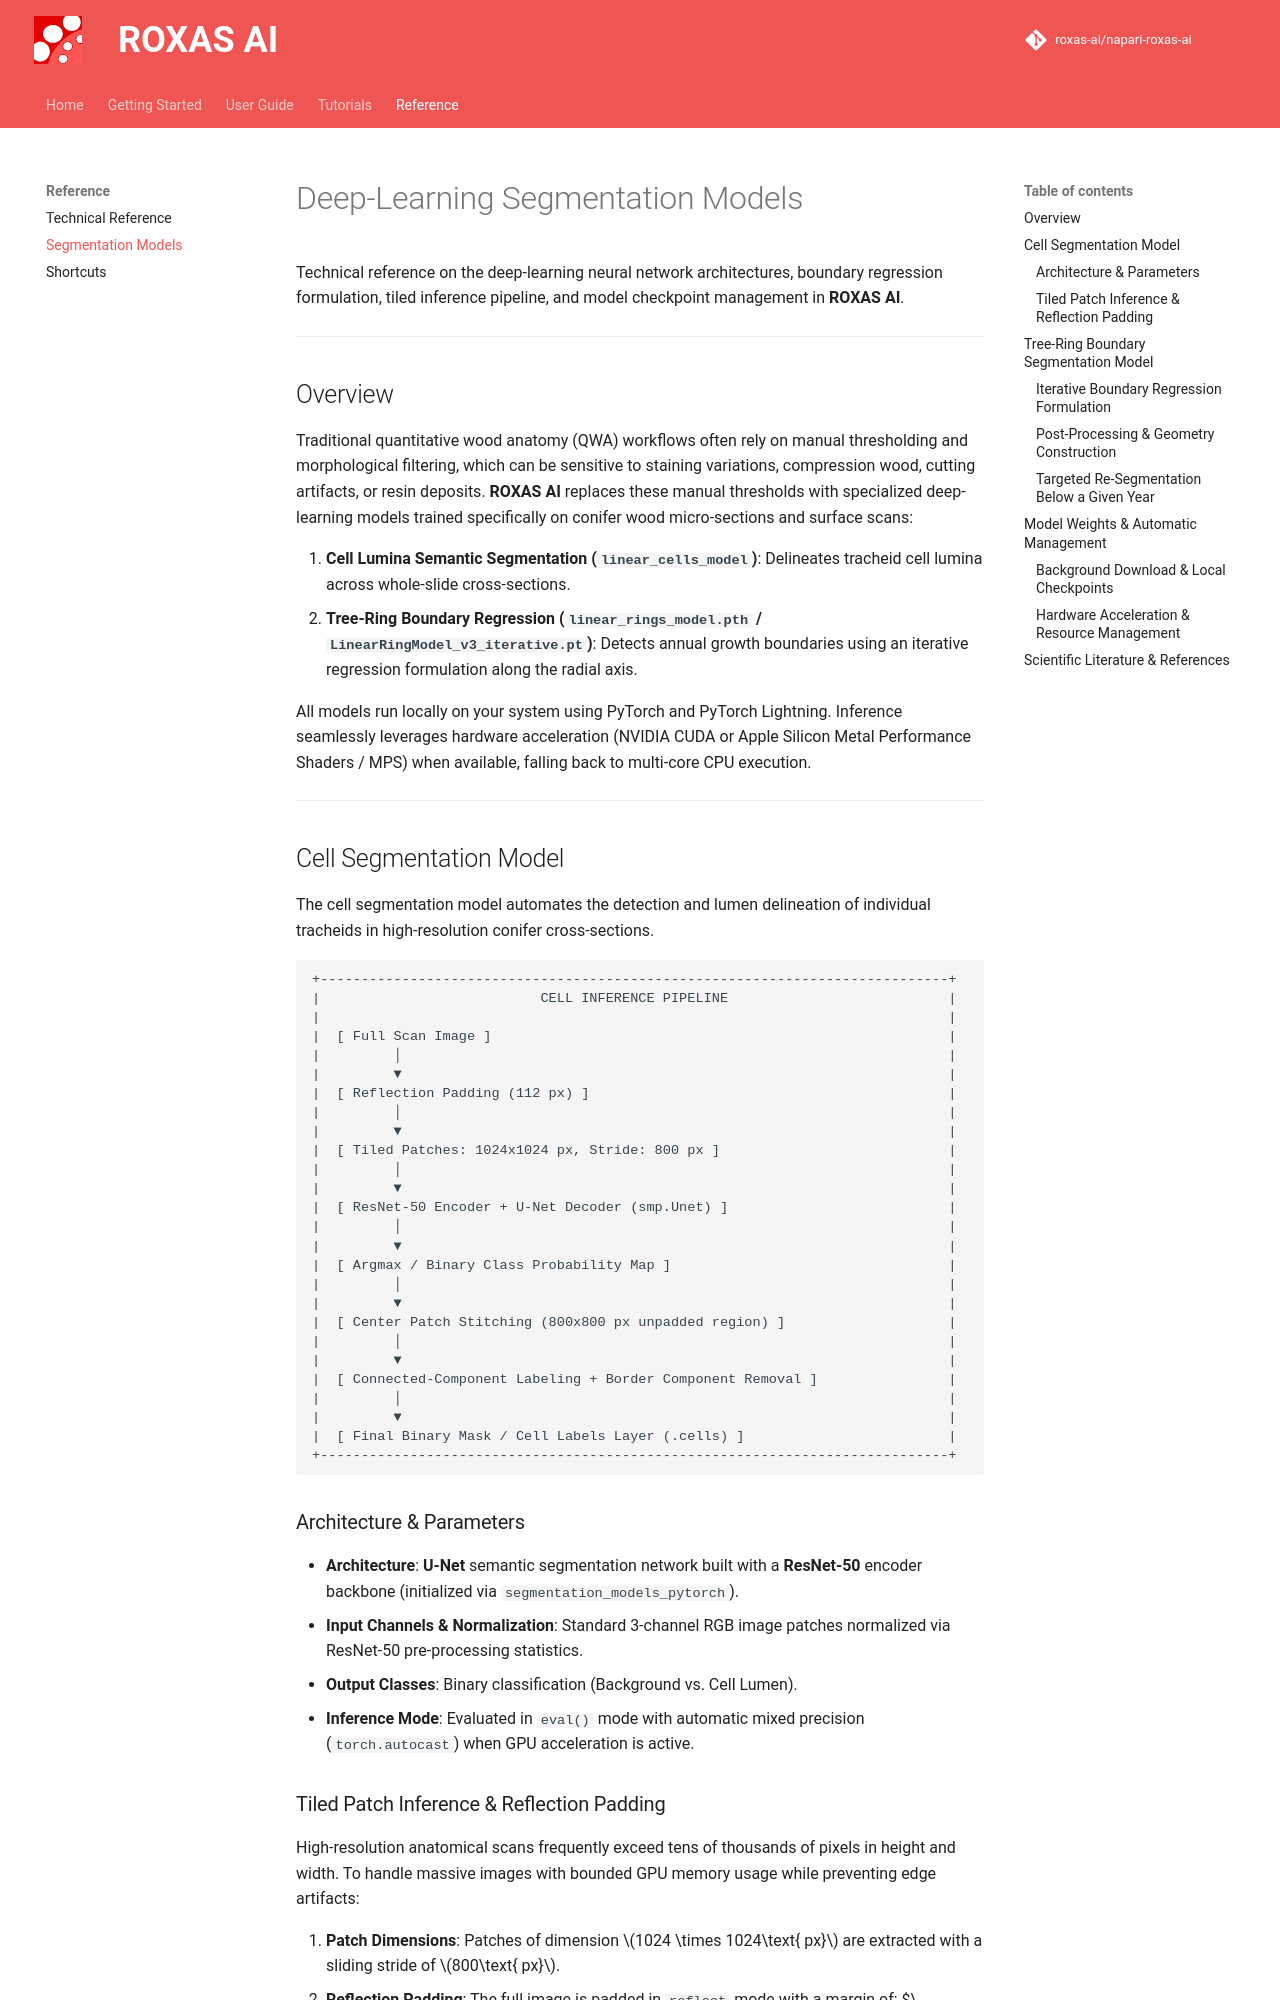

repository: roxas-ai/napari-roxas-ai · page: reference/segmentation_models/index.html · generator: mkdocs

# Deep-Learning Segmentation Models

Technical reference on the deep-learning neural network architectures, boundary regression formulation, tiled inference pipeline, and model checkpoint management in **ROXAS AI**.

---

## Overview

Traditional quantitative wood anatomy (QWA) workflows often rely on manual thresholding and morphological filtering, which can be sensitive to staining variations, compression wood, cutting artifacts, or resin deposits. **ROXAS AI** replaces these manual thresholds with specialized deep-learning models trained specifically on conifer wood micro-sections and surface scans:

1. **Cell Lumina Semantic Segmentation (`linear_cells_model`)**: Delineates tracheid cell lumina across whole-slide cross-sections.
2. **Tree-Ring Boundary Regression (`linear_rings_model.pth` / `LinearRingModel_v3_iterative.pt`)**: Detects annual growth boundaries using an iterative regression formulation along the radial axis.

All models run locally on your system using PyTorch and PyTorch Lightning. Inference seamlessly leverages hardware acceleration (NVIDIA CUDA or Apple Silicon Metal Performance Shaders / MPS) when available, falling back to multi-core CPU execution.

---

## Cell Segmentation Model

The cell segmentation model automates the detection and lumen delineation of individual tracheids in high-resolution conifer cross-sections.

```
+-----------------------------------------------------------------------------+
|                           CELL INFERENCE PIPELINE                           |
|                                                                             |
|  [ Full Scan Image ]                                                        |
|         │                                                                   |
|         ▼                                                                   |
|  [ Reflection Padding (112 px) ]                                            |
|         │                                                                   |
|         ▼                                                                   |
|  [ Tiled Patches: 1024x1024 px, Stride: 800 px ]                            |
|         │                                                                   |
|         ▼                                                                   |
|  [ ResNet-50 Encoder + U-Net Decoder (smp.Unet) ]                           |
|         │                                                                   |
|         ▼                                                                   |
|  [ Argmax / Binary Class Probability Map ]                                  |
|         │                                                                   |
|         ▼                                                                   |
|  [ Center Patch Stitching (800x800 px unpadded region) ]                    |
|         │                                                                   |
|         ▼                                                                   |
|  [ Connected-Component Labeling + Border Component Removal ]                |
|         │                                                                   |
|         ▼                                                                   |
|  [ Final Binary Mask / Cell Labels Layer (.cells) ]                         |
+-----------------------------------------------------------------------------+
```

### Architecture & Parameters

- **Architecture**: **U-Net** semantic segmentation network built with a **ResNet-50** encoder backbone (initialized via `segmentation_models_pytorch`).
- **Input Channels & Normalization**: Standard 3-channel RGB image patches normalized via ResNet-50 pre-processing statistics.
- **Output Classes**: Binary classification (Background vs. Cell Lumen).
- **Inference Mode**: Evaluated in `eval()` mode with automatic mixed precision (`torch.autocast`) when GPU acceleration is active.
